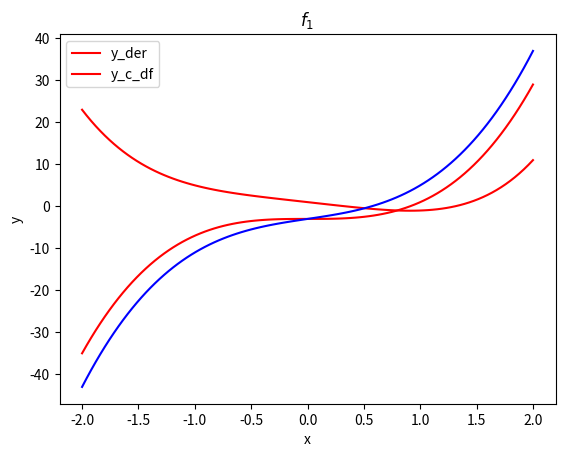

Write the Python code that produced this figure.
#!/usr/bin/env python3
# -*- coding: utf-8 -*-
"""
Created on Mon Jul 10 14:51:32 2023

[redacted]
"""
import math
import matplotlib.pyplot as plt
import numpy as np

def f1(x):
    return(math.pow(x,4) - 3*x + 1)  # x^4 -3x +1

def f1_der(x):
    return ( 4*math.pow(x,3) -3)

def central_df(f, x, h):
    return (f(x+h) -f(x-h))/(2*h)


# 100 linearly spaced numbers
x = np.linspace(-2,2,100)

# the function, which is y = x^2 here
#y = x**4 -3*x +1
y = [f1(i) for i in x]

#fig = plt.figure()
plt.title("$f_1$")
plt.plot(x,y, 'r')
# show the plot
plt.show()

h= 1
y_der = [f1_der(i) for i in x]
y_c_df = [central_df(f1, i, h) for i in x]
#fig = plt.figure()
plt.xlabel('x')
plt.ylabel('y')

plt.plot(x,y_der, 'r')
plt.plot(x,y_c_df, 'b')
plt.legend(["y_der","y_c_df" ])
# show the plot
plt.show()
